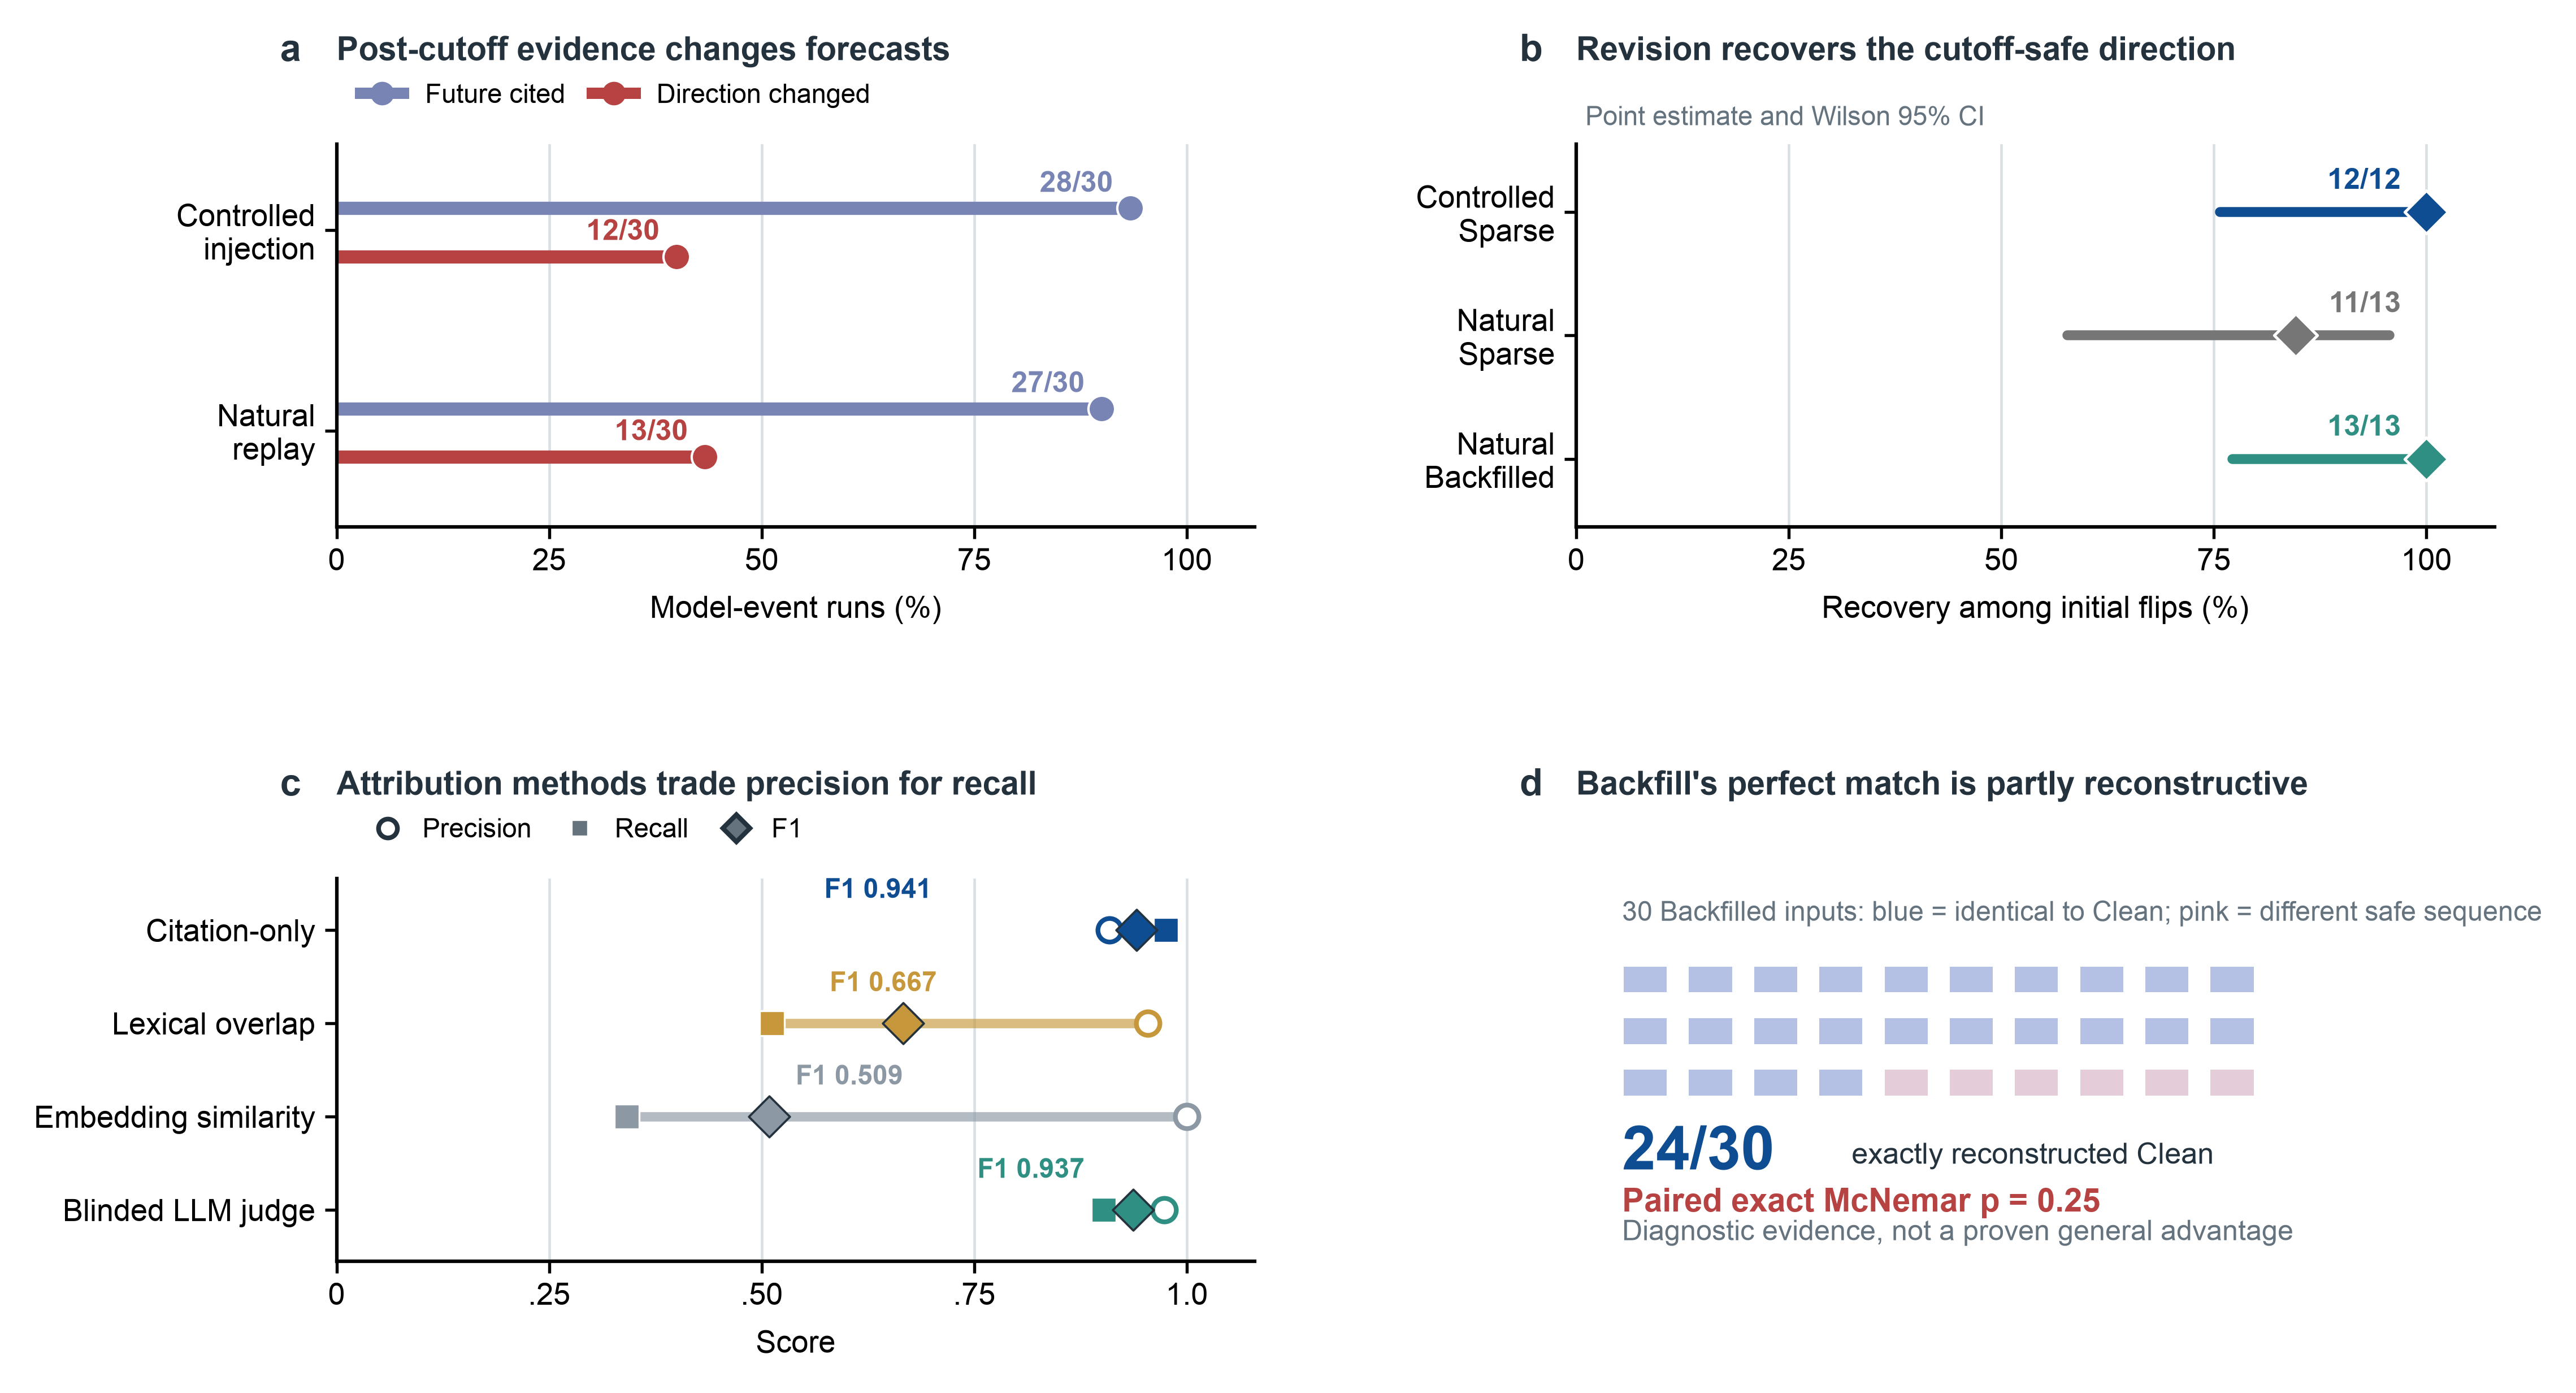

Python code for this plot:
#!/usr/bin/env python3
"""Render the paper's headline results directly from frozen CSV summaries."""

from __future__ import annotations

import csv
import math
import os
import sys
from pathlib import Path

import matplotlib as mpl
import matplotlib.pyplot as plt
import numpy as np
from matplotlib.patches import Rectangle
from matplotlib.transforms import ScaledTranslation


plt.rcParams["font.family"] = "sans-serif"
plt.rcParams["font.sans-serif"] = ["Arial", "Helvetica", "DejaVu Sans"]
plt.rcParams["svg.fonttype"] = "none"

mpl.rcParams.update(
    {
        "svg.fonttype": "none",
        "pdf.fonttype": 42,
        "font.size": 6.5,
        "axes.spines.right": False,
        "axes.spines.top": False,
        "axes.linewidth": 0.75,
        "xtick.major.width": 0.65,
        "ytick.major.width": 0.65,
        "legend.frameon": False,
        "figure.facecolor": "white",
        "savefig.facecolor": "white",
    }
)


ROOT = Path(__file__).resolve().parents[2]
OUT = Path(__file__).with_suffix("")
CONTROLLED_CSV = ROOT / "experiments" / "analysis" / "paper_forecast_audit_metrics_2026_09_03.csv"
NATURAL_CSV = ROOT / "experiments" / "analysis" / "natural_pit_10event_three_model_summary_v1.csv"
ATTRIBUTION_CSV = ROOT / "experiments" / "analysis" / "paper_semantic_attribution_metrics_2026_09_03.csv"
SKILL_SCRIPTS = Path(
    os.environ.get(
        "NATURE_FIGURE_SCRIPTS",
        Path.home() / ".codex" / "skills" / "nature-figure" / "scripts",
    )
)
sys.path.insert(0, str(SKILL_SCRIPTS))

from audit_panel_alignment import require_matplotlib_panel_alignment  # noqa: E402


def normalize_svg(path: Path) -> None:
    """Keep generated vector diffs free of backend-added trailing spaces."""
    lines = path.read_text(encoding="utf-8").splitlines()
    path.write_text("\n".join(line.rstrip() for line in lines) + "\n", encoding="utf-8")


COLORS = {
    "ink": "#24323D",
    "muted": "#65737E",
    "grid": "#D9E0E4",
    "cited": "#7884B4",
    "flip": "#B64342",
    "controlled": "#0F4D92",
    "sparse": "#767676",
    "backfill": "#2F8F83",
    "citation": "#0F4D92",
    "lexical": "#C7973C",
    "embedding": "#8C98A3",
    "judge": "#2F8F83",
    "identical": "#B4C0E4",
    "novel": "#E4CCD8",
}


def read_rows(path: Path) -> list[dict[str, str]]:
    with path.open(encoding="utf-8", newline="") as handle:
        return list(csv.DictReader(handle))


def wilson_interval(successes: int, total: int, z: float = 1.959963984540054) -> tuple[float, float]:
    if total <= 0:
        raise ValueError("Wilson interval requires a positive denominator")
    p = successes / total
    denominator = 1 + z * z / total
    centre = (p + z * z / (2 * total)) / denominator
    margin = z * math.sqrt(p * (1 - p) / total + z * z / (4 * total * total)) / denominator
    return centre - margin, centre + margin


def add_panel_label(ax, label: str) -> None:
    offset = ScaledTranslation(-12 / 72, 16 / 72, ax.figure.dpi_scale_trans)
    ax.text(
        0,
        1,
        label,
        transform=ax.transAxes + offset,
        fontsize=8,
        fontweight="bold",
        ha="left",
        va="bottom",
        color=COLORS["ink"],
    )


def style_percent_axis(ax, xlabel: str) -> None:
    ax.set_xlim(0, 1.08)
    ax.set_xticks([0, 0.25, 0.50, 0.75, 1.0])
    ax.set_xticklabels(["0", "25", "50", "75", "100"])
    ax.set_xlabel(xlabel)
    ax.grid(axis="x", color=COLORS["grid"], linewidth=0.55, zorder=0)
    ax.tick_params(length=2.5, pad=2)


def main() -> None:
    controlled = next(
        row
        for row in read_rows(CONTROLLED_CSV)
        if row["study"] == "controlled_injection" and row["model"] == "All"
    )
    natural = next(
        row
        for row in read_rows(NATURAL_CSV)
        if row["scope"] == "all" and row["model"] == "all"
    )
    attribution = read_rows(ATTRIBUTION_CSV)

    # Freeze the values used in the manuscript. Any upstream change must be reviewed.
    assert int(controlled["n_model_cases"]) == 30
    assert int(controlled["future_cited_n"]) == 28
    assert int(controlled["direction_flip_n"]) == 12
    assert int(controlled["recovered_flip_n"]) == 12
    assert int(natural["n_model_events"]) == 30
    assert int(natural["future_cited_count"]) == 27
    assert int(natural["initial_flip_count"]) == 13
    assert int(natural["sparse_recovery_count"]) == 11
    assert int(natural["backfill_recovery_count"]) == 13
    assert int(natural["backfill_matches_clean_sequence_count"]) == 24
    assert len(attribution) == 4

    fig, axes = plt.subplots(2, 2, figsize=(7.15, 4.45))
    ax_a, ax_b, ax_c, ax_d = axes.flat
    fig.subplots_adjust(left=0.095, right=0.985, bottom=0.105, top=0.845, wspace=0.35, hspace=0.92)

    # a: observed citation and forecast changes.
    studies = ["Controlled\ninjection", "Natural\nreplay"]
    cited_counts = [int(controlled["future_cited_n"]), int(natural["future_cited_count"])]
    flip_counts = [int(controlled["direction_flip_n"]), int(natural["initial_flip_count"])]
    y = np.array([1, 0], dtype=float)
    cited_rates = np.array(cited_counts) / 30
    flip_rates = np.array(flip_counts) / 30
    for yy, cited, flip, cited_n, flip_n in zip(y, cited_rates, flip_rates, cited_counts, flip_counts):
        ax_a.plot([0, cited], [yy + 0.11, yy + 0.11], color=COLORS["cited"], linewidth=2.8, solid_capstyle="round")
        ax_a.scatter(cited, yy + 0.11, s=32, color=COLORS["cited"], edgecolor="white", linewidth=0.5, zorder=3)
        ax_a.text(cited - 0.020, yy + 0.23, f"{cited_n}/30", va="center", ha="right", fontsize=6.2, color=COLORS["cited"], fontweight="bold")
        ax_a.plot([0, flip], [yy - 0.13, yy - 0.13], color=COLORS["flip"], linewidth=2.8, solid_capstyle="round")
        ax_a.scatter(flip, yy - 0.13, s=32, color=COLORS["flip"], edgecolor="white", linewidth=0.5, zorder=3)
        ax_a.text(flip - 0.020, yy - 0.01, f"{flip_n}/30", va="center", ha="right", fontsize=6.2, color=COLORS["flip"], fontweight="bold")
    ax_a.set_yticks(y)
    ax_a.set_yticklabels(studies)
    style_percent_axis(ax_a, "Model-event runs (%)")
    ax_a.set_ylim(-0.48, 1.43)
    ax_a.set_title("Post-cutoff evidence changes forecasts", loc="left", fontsize=7, fontweight="bold", color=COLORS["ink"], y=1.22, pad=0)
    handles = [
        plt.Line2D([0], [0], color=COLORS["cited"], marker="o", linewidth=2.4, markersize=4, label="Future cited"),
        plt.Line2D([0], [0], color=COLORS["flip"], marker="o", linewidth=2.4, markersize=4, label="Direction changed"),
    ]
    ax_a.legend(handles=handles, loc="lower left", bbox_to_anchor=(0, 1.03), ncol=2, fontsize=5.7, handlelength=1.6, columnspacing=1.0)
    add_panel_label(ax_a, "a")

    # b: conditional revision recovery with Wilson intervals.
    recovery_labels = ["Controlled\nSparse", "Natural\nSparse", "Natural\nBackfilled"]
    recovery_counts = [(12, 12), (11, 13), (13, 13)]
    recovery_colors = [COLORS["controlled"], COLORS["sparse"], COLORS["backfill"]]
    estimates = np.array([k / n for k, n in recovery_counts])
    intervals = np.array([wilson_interval(k, n) for k, n in recovery_counts])
    yy = np.array([2, 1, 0], dtype=float)
    for pos, estimate, (low, high), (k, n), color in zip(yy, estimates, intervals, recovery_counts, recovery_colors):
        ax_b.plot([low, high], [pos, pos], color=color, linewidth=2.1, solid_capstyle="round")
        ax_b.scatter(estimate, pos, s=42, marker="D", color=color, edgecolor="white", linewidth=0.6, zorder=3)
        ax_b.text(0.97, pos + 0.25, f"{k}/{n}", va="center", ha="right", fontsize=6.2, color=color, fontweight="bold")
    ax_b.set_yticks(yy)
    ax_b.set_yticklabels(recovery_labels)
    style_percent_axis(ax_b, "Recovery among initial flips (%)")
    ax_b.set_ylim(-0.55, 2.55)
    ax_b.set_title("Revision recovers the cutoff-safe direction", loc="left", fontsize=7, fontweight="bold", color=COLORS["ink"], y=1.22, pad=0)
    ax_b.text(0.01, 1.035, "Point estimate and Wilson 95% CI", transform=ax_b.transAxes, fontsize=5.7, color=COLORS["muted"], va="bottom")
    add_panel_label(ax_b, "b")

    # c: attribution methods expose different precision-recall trade-offs.
    method_display = {
        "Citation-only": "Citation-only",
        "Lexical overlap": "Lexical overlap",
        "Embedding similarity": "Embedding similarity",
        "DeepSeek LLM judge": "Blinded LLM judge",
    }
    method_colors = {
        "Citation-only": COLORS["citation"],
        "Lexical overlap": COLORS["lexical"],
        "Embedding similarity": COLORS["embedding"],
        "DeepSeek LLM judge": COLORS["judge"],
    }
    yy = np.arange(len(attribution))[::-1]
    for pos, row in zip(yy, attribution):
        precision = float(row["precision"])
        recall = float(row["recall"])
        f1 = float(row["f1"])
        color = method_colors[row["method"]]
        ax_c.plot([min(precision, recall), max(precision, recall)], [pos, pos], color=color, alpha=0.65, linewidth=2.0)
        ax_c.scatter(precision, pos, s=25, facecolor="white", edgecolor=color, linewidth=1.0, zorder=3)
        ax_c.scatter(recall, pos, s=27, marker="s", facecolor=color, edgecolor="white", linewidth=0.4, zorder=3)
        ax_c.scatter(f1, pos, s=38, marker="D", facecolor=color, edgecolor=COLORS["ink"], linewidth=0.45, zorder=4)
        label_positions = {
            "Citation-only": (0.70, "right"),
            "Lexical overlap": (0.58, "left"),
            "Embedding similarity": (0.54, "left"),
            "DeepSeek LLM judge": (0.88, "right"),
        }
        label_x, label_ha = label_positions[row["method"]]
        ax_c.text(label_x, pos + 0.42, f"F1 {f1:.3f}", fontsize=5.8, color=color, fontweight="bold", va="center", ha=label_ha)
    ax_c.set_yticks(yy)
    ax_c.set_yticklabels([method_display[row["method"]] for row in attribution])
    style_percent_axis(ax_c, "Score")
    ax_c.set_xticklabels(["0", ".25", ".50", ".75", "1.0"])
    ax_c.set_ylim(-0.55, len(attribution) - 0.45)
    ax_c.set_title("Attribution methods trade precision for recall", loc="left", fontsize=7, fontweight="bold", color=COLORS["ink"], y=1.22, pad=0)
    metric_handles = [
        plt.Line2D([0], [0], marker="o", markerfacecolor="white", markeredgecolor=COLORS["ink"], color="none", label="Precision", markersize=4),
        plt.Line2D([0], [0], marker="s", markerfacecolor=COLORS["muted"], markeredgecolor="white", color="none", label="Recall", markersize=4),
        plt.Line2D([0], [0], marker="D", markerfacecolor=COLORS["muted"], markeredgecolor=COLORS["ink"], color="none", label="F1", markersize=4),
    ]
    ax_c.legend(handles=metric_handles, loc="lower left", bbox_to_anchor=(0, 1.03), ncol=3, fontsize=5.7, handletextpad=0.3, columnspacing=0.8)
    add_panel_label(ax_c, "c")

    # d: the apparent Backfill advantage is confounded by input reconstruction.
    ax_d.set_axis_off()
    ax_d.set_title("Backfill's perfect match is partly reconstructive", loc="left", fontsize=7, fontweight="bold", color=COLORS["ink"], y=1.22, pad=0)
    identical = int(natural["backfill_matches_clean_sequence_count"])
    total = int(natural["n_model_events"])
    for index in range(total):
        row = index // 10
        col = index % 10
        x = 0.05 + col * 0.071
        y0 = 0.70 - row * 0.135
        face = COLORS["identical"] if index < identical else COLORS["novel"]
        ax_d.add_patch(
            Rectangle((x, y0), 0.050, 0.075, facecolor=face, edgecolor="white", linewidth=0.6, transform=ax_d.transAxes)
        )
    ax_d.text(0.05, 0.89, "30 Backfilled inputs: blue = identical to Clean; pink = different safe sequence", fontsize=5.8, color=COLORS["muted"], transform=ax_d.transAxes)
    ax_d.text(0.05, 0.24, "24/30", fontsize=13, fontweight="bold", color=COLORS["controlled"], transform=ax_d.transAxes)
    ax_d.text(0.30, 0.255, "exactly reconstructed Clean", fontsize=6.2, color=COLORS["ink"], transform=ax_d.transAxes)
    ax_d.text(0.05, 0.13, "Paired exact McNemar p = 0.25", fontsize=7, fontweight="bold", color=COLORS["flip"], transform=ax_d.transAxes)
    ax_d.text(0.05, 0.055, "Diagnostic evidence, not a proven general advantage", fontsize=6.0, color=COLORS["muted"], transform=ax_d.transAxes)
    add_panel_label(ax_d, "d")

    require_matplotlib_panel_alignment(
        fig,
        axes=[ax_a, ax_b, ax_c, ax_d],
        panel_ids={ax_a: "a", ax_b: "b", ax_c: "c", ax_d: "d"},
        json_out=OUT.with_suffix(".alignment.json"),
        overlay_svg=OUT.with_suffix(".alignment.svg"),
        tolerance_pt=1.5,
        gutter_tolerance_pt=1.5,
        require_panel_labels=True,
        strict=True,
    )
    svg_path = OUT.with_suffix(".svg")
    fig.savefig(svg_path, bbox_inches="tight")
    normalize_svg(svg_path)
    fig.savefig(OUT.with_suffix(".pdf"), bbox_inches="tight")
    fig.savefig(OUT.with_suffix(".png"), dpi=600, bbox_inches="tight")
    plt.close(fig)


if __name__ == "__main__":
    main()
